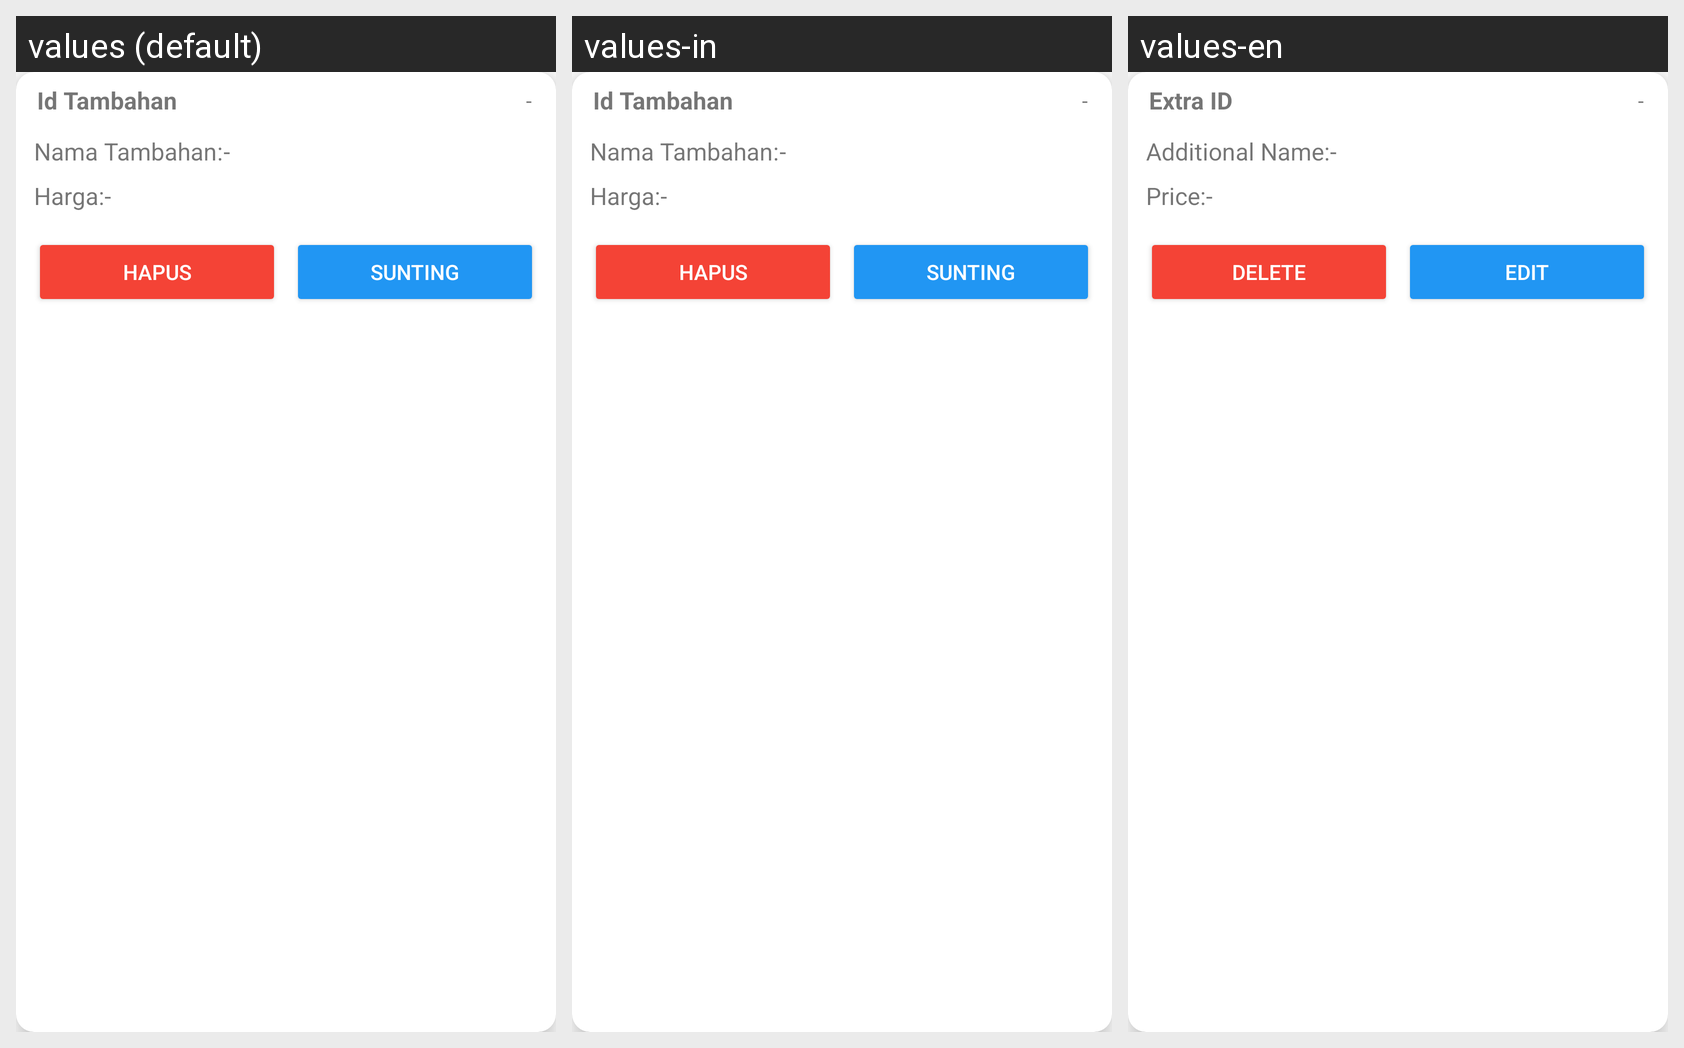

Strings drawn on this Android screen and how each of the app's shown locales translates them:
Android screen res/layout/card_data_tambahan.xml rendered under 3 locales, left to right: values (default), values-in, values-en. Device: Nexus 5 (rendered at 1080×1920; each locale shown at half size, 540×960, under a caption strip naming it); theme AppTheme.
Strings drawn on this screen, with the default value and each locale's value (text and hints the layout hard-codes, and strings that could not be matched under every locale, appear in the picture but are not listed):

id_tambahan
  values: Id Tambahan
  values-in: Id Tambahan
  values-en: Extra ID

nama_tambahan
  values: Nama Tambahan:
  values-in: Nama Tambahan:
  values-en: Additional Name:

price
  values: Harga:
  values-in: Harga:
  values-en: Price:

delete
  values: Hapus
  values-in: Hapus
  values-en: Delete

Edit
  values: Sunting
  values-in: Sunting
  values-en: Edit
